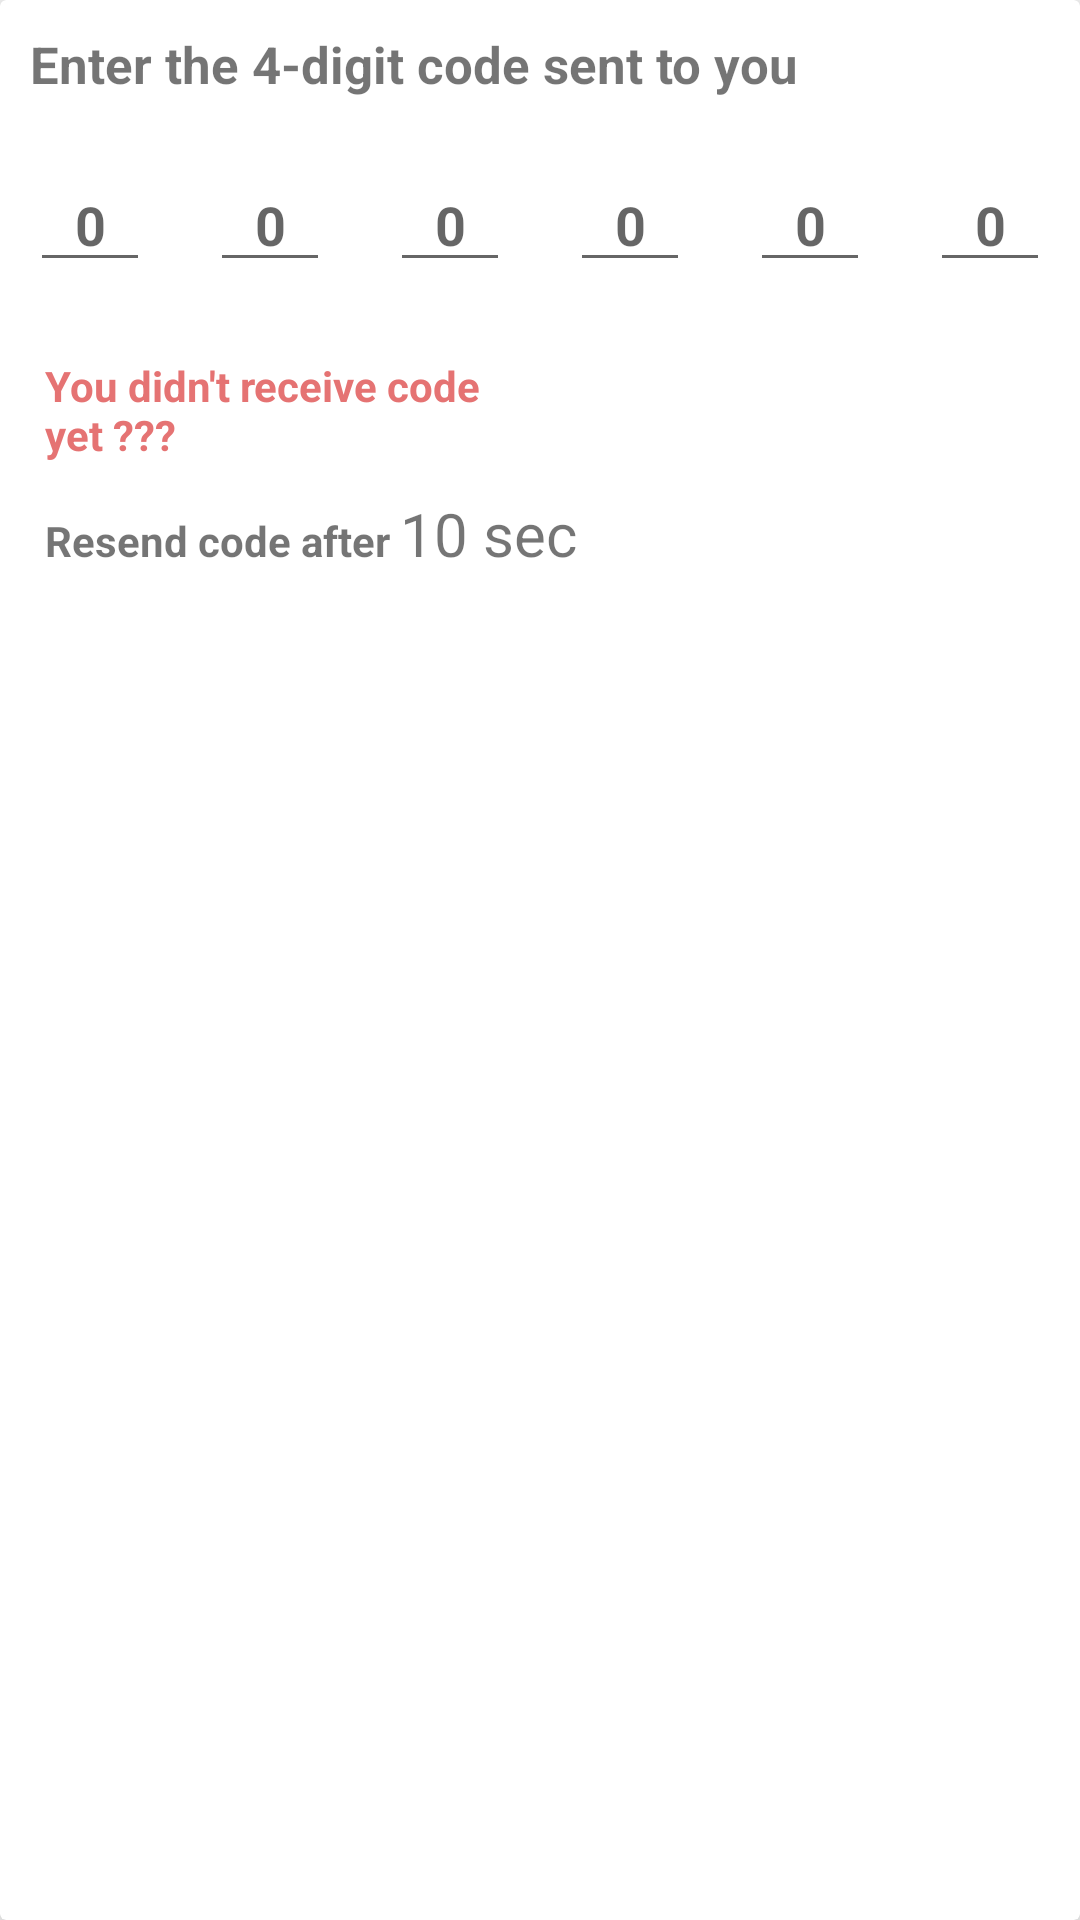

Layout XML and referenced resources for this Android screen:
<!-- AndroidManifest.xml: application theme AppTheme -->
<!-- res/layout/layout_enter_digits.xml -->
<?xml version="1.0" encoding="utf-8"?>
<android.support.v7.widget.CardView xmlns:android="http://schemas.android.com/apk/res/android"
    xmlns:app="http://schemas.android.com/apk/res-auto"
    android:layout_width="match_parent"
    android:layout_height="match_parent"
    android:orientation="vertical"
    app:cardElevation="20dp">

    <LinearLayout
        android:layout_width="match_parent"
        android:layout_height="match_parent"
        android:orientation="vertical">

        <LinearLayout
            android:layout_width="match_parent"
            android:layout_height="match_parent"
            android:orientation="vertical">

            <TextView
                android:layout_width="match_parent"
                android:layout_height="wrap_content"
                android:padding="10dp"
                android:text="Enter the 4-digit code sent to you"
                android:textSize="17sp"
                android:textStyle="bold"


                />


            <LinearLayout
                android:layout_width="match_parent"
                android:layout_height="wrap_content"
                android:orientation="horizontal"
                android:weightSum="60">

                <EditText
                    android:id="@+id/etDigit1"
                    android:layout_width="match_parent"
                    android:layout_height="wrap_content"
                    android:layout_margin="10dp"
                    android:layout_weight="10"
                    android:gravity="center"
                    android:hint="0"
                    android:inputType="number"
                    android:textStyle="bold"


                    />

                <EditText
                    android:id="@+id/etDigit2"
                    android:layout_width="match_parent"
                    android:layout_height="wrap_content"
                    android:layout_margin="10dp"
                    android:layout_weight="10"
                    android:gravity="center"
                    android:hint="0"
                    android:inputType="number"
                    android:textStyle="bold"

                    />

                <EditText
                    android:id="@+id/etDigit3"
                    android:layout_width="match_parent"
                    android:layout_height="wrap_content"
                    android:layout_margin="10dp"
                    android:layout_weight="10"
                    android:gravity="center"
                    android:hint="0"
                    android:inputType="number"
                    android:textStyle="bold"


                    />

                <EditText
                    android:id="@+id/etDigit4"
                    android:layout_width="match_parent"
                    android:layout_height="wrap_content"
                    android:layout_margin="10dp"
                    android:layout_weight="10"
                    android:gravity="center"
                    android:hint="0"
                    android:inputType="number"
                    android:textStyle="bold"

                    />

                <EditText
                    android:id="@+id/etDigit5"
                    android:layout_width="match_parent"
                    android:layout_height="wrap_content"
                    android:layout_margin="10dp"
                    android:layout_weight="10"
                    android:gravity="center"
                    android:hint="0"
                    android:inputType="number"
                    android:textStyle="bold"

                    />

                <EditText
                    android:id="@+id/etDigit6"
                    android:layout_width="match_parent"
                    android:layout_height="wrap_content"
                    android:layout_margin="10dp"
                    android:layout_weight="10"
                    android:gravity="center"
                    android:hint="0"
                    android:inputType="number"
                    android:textStyle="bold"

                    />
            </LinearLayout>

            <TextView
                android:id="@+id/tvErrorEnterDigits"
                android:layout_width="match_parent"
                android:layout_height="wrap_content"
                android:padding="10dp"
                android:text="Please enter your verification code"
                android:textColor="@color/md_red_600"
                android:textStyle="bold"
                android:visibility="gone"

                />

            <LinearLayout
                android:layout_width="200dp"
                android:layout_height="wrap_content"
                android:layout_gravity="bottom|start"
                android:layout_margin="10dp"
                android:orientation="vertical"

                >

                <TextView
                    android:layout_width="wrap_content"
                    android:layout_height="wrap_content"
                    android:layout_margin="5dp"
                    android:text="You didn't receive code yet ???"
                    android:textColor="@color/md_red_300"
                    android:textStyle="bold"

                    />

                <LinearLayout
                    android:layout_width="match_parent"
                    android:layout_height="wrap_content"
                    android:layout_margin="5dp"
                    android:orientation="horizontal"

                    >


                    <TextView
                        android:layout_width="wrap_content"
                        android:layout_height="wrap_content"
                        android:text="Resend code after "
                        android:textStyle="bold"


                        />

                    <TextView
                        android:id="@+id/tvTimeResendCode"
                        android:layout_width="wrap_content"
                        android:layout_height="wrap_content"
                        android:text="10 sec"
                        android:textSize="20sp"


                        />
                </LinearLayout>

                <Button
                    android:id="@+id/btnResendCode"
                    android:layout_width="match_parent"
                    android:layout_height="wrap_content"
                    android:background="@drawable/bg_resend_code"
                    android:padding="10dp"
                    android:text="Resend Code"
                    android:textColor="#FFFFFF"
                    android:visibility="gone"

                    />
            </LinearLayout>
        </LinearLayout>


        <android.support.design.widget.FloatingActionButton
            android:id="@+id/fabEnterDigits"
            android:layout_width="wrap_content"
            android:layout_height="wrap_content"
            android:layout_gravity="bottom|end"
            android:layout_margin="@dimen/fab_margin"
            android:src="@drawable/right_arrow"
            android:visibility="gone"

            />

    </LinearLayout>


</android.support.v7.widget.CardView>
<!-- resources referenced by this layout -->
<resources>
  <color name="md_red_300">#E57373</color>
  <color name="md_red_600">#E53935</color>
  <dimen name="fab_margin">16dp</dimen>
  <!-- drawable right_arrow: png bitmap (drawable-xhdpi, 289 bytes) -->
  <style name="AppTheme" parent="Theme.AppCompat.Light.DarkActionBar">
          
          <item name="colorPrimary">@color/colorPrimary</item>
          <item name="colorPrimaryDark">@color/colorPrimaryDark</item>
          <item name="colorAccent">@color/colorAccent</item>
          <item name="windowNoTitle">true</item>
          <item name="windowActionBar">false</item>
          
      </style>
  <color name="colorPrimary">#3F51B5</color>
  <color name="colorPrimaryDark">#303F9F</color>
  <color name="colorAccent">#FF4081</color>
</resources>
